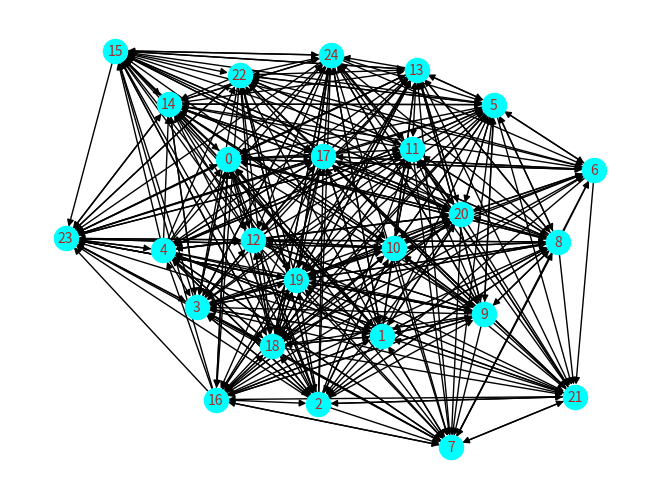

Here is the Python script that generated this plot:
# terminal ye command daalo
# pip install networkx
# pip install numpy
# pip install pandas
# pip install matplotlib 
# pip install scipy

import networkx as nx
import numpy as np
import pandas as pd
import matplotlib.pyplot as plt
import operator
import random as rd

graph = nx.gnp_random_graph(25, 0.6, directed=True)
nx.draw(graph, with_labels=True, font_color='BROWN',
        font_size=10, node_color='CYAN')
plt.show()
count = graph.number_of_nodes()
print(list(graph.neighbors(1)))
rank_dict = {}
x = rd.randint(0, 25)
for j in range(0, 25):
    rank_dict[j] = 0
rank_dict[x] = rank_dict[x]+1
for i in range(600000):
    list_n = list(graph.neighbors(x))
if (len(list_n) == 0):
    x = rd.randint(0, 25)
    rank_dict[x] = rank_dict[x]+1
else:
    x = rd.choice(list_n)
    rank_dict[x] = rank_dict[x]+1
print("Updated Random Walk Score:")
for j in range(0, 25):
    rank_dict[j] = rank_dict[j]/600000
pagerank = nx.pagerank(graph)
pagerank_sorted = sorted(
    pagerank.items(), key=lambda v: (v[1], v[0]), reverse=True)
pagerank_sorted
rank_dict_sorted = sorted(
    rank_dict.items(), key=lambda v: (v[1], v[0]), reverse=True)
rank_dict_sorted
print("Order generated by implementation algorithm:\n")
for i in rank_dict_sorted:
    print(i[0], end=" ")
print("\n\nOrder generated by networkx library:\n")
for i in pagerank_sorted:
    print(i[0], end=" ")
